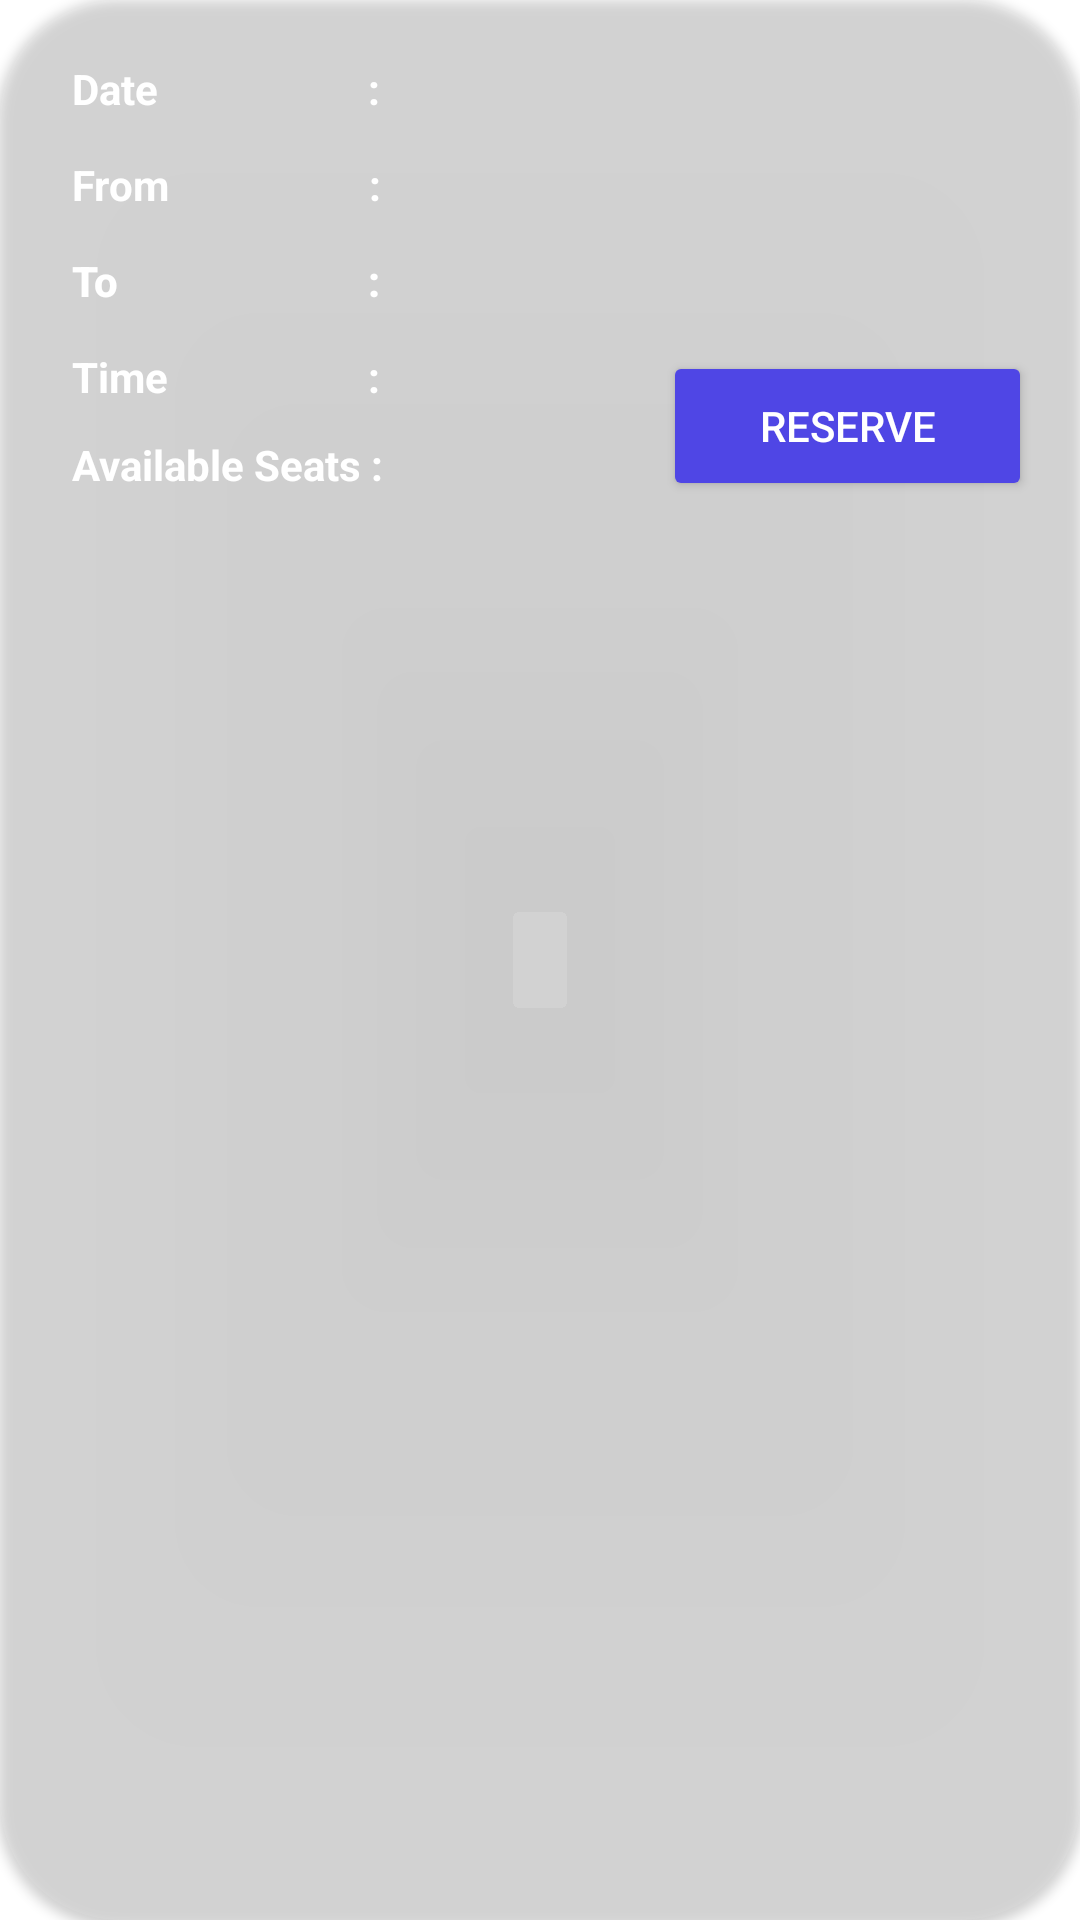

Android layout source for this screen:
<!-- AndroidManifest.xml: application theme Theme.EAD -->
<!-- res/layout/select_schedule_card.xml -->
<?xml version="1.0" encoding="utf-8"?>
<androidx.cardview.widget.CardView xmlns:android="http://schemas.android.com/apk/res/android"
    xmlns:app="http://schemas.android.com/apk/res-auto"
    xmlns:tools="http://schemas.android.com/tools"
    android:layout_width="match_parent"
    android:layout_height="wrap_content"
    android:layout_marginHorizontal="10dp"
    android:layout_marginTop="10dp"
    android:layout_marginBottom="26dp"
    android:background="#0D3FF3CF"
    android:scrollbars="vertical"
    app:cardBackgroundColor="#1fff"
    app:cardCornerRadius="40dp">

    <androidx.constraintlayout.widget.ConstraintLayout
        android:layout_width="match_parent"
        android:layout_height="179dp">

        <TextView
            android:id="@+id/textView1"
            android:layout_width="113dp"
            android:layout_height="21dp"
            android:layout_marginStart="24dp"
            android:layout_marginTop="20dp"
            android:text="Date                     :"
            android:textColor="@color/white"
            android:textStyle="bold"
            app:layout_constraintStart_toStartOf="parent"
            app:layout_constraintTop_toTopOf="parent" />

        <TextView
            android:id="@+id/textView2"
            android:layout_width="113dp"
            android:layout_height="18dp"
            android:layout_marginStart="24dp"
            android:layout_marginTop="52dp"
            android:text="From                    :"
            android:textColor="@color/white"
            android:textStyle="bold"
            app:layout_constraintStart_toStartOf="parent"
            app:layout_constraintTop_toTopOf="parent" />

        <TextView
            android:id="@+id/textView"
            android:layout_width="115dp"
            android:layout_height="19dp"
            android:layout_marginStart="24dp"
            android:layout_marginTop="16dp"
            android:text="Time                    :"
            android:textColor="@color/white"
            android:textStyle="bold"
            app:layout_constraintBottom_toBottomOf="parent"
            app:layout_constraintStart_toStartOf="parent"
            app:layout_constraintTop_toBottomOf="@+id/textView2"
            app:layout_constraintVertical_bias="0.407" />

        <TextView
            android:id="@+id/textView5"
            android:layout_width="115dp"
            android:layout_height="18dp"
            android:layout_marginStart="24dp"
            android:layout_marginTop="16dp"
            android:text="Available Seats :"
            android:textColor="@color/white"
            android:textStyle="bold"
            app:layout_constraintBottom_toBottomOf="parent"
            app:layout_constraintStart_toStartOf="parent"
            app:layout_constraintTop_toBottomOf="@+id/textView2"
            app:layout_constraintVertical_bias="0.789" />

        <TextView
            android:id="@+id/textView3"
            android:layout_width="113dp"
            android:layout_height="18dp"
            android:layout_marginStart="24dp"
            android:layout_marginTop="84dp"
            android:fontFamily="sans-serif-medium"
            android:text="To                         :"
            android:textColor="@color/white"
            android:textStyle="bold"
            app:layout_constraintStart_toStartOf="parent"
            app:layout_constraintTop_toTopOf="parent" />

        <TextView
            android:id="@+id/Afrom"
            android:layout_width="206dp"
            android:layout_height="18dp"
            android:layout_marginTop="52dp"
            android:layout_marginEnd="28dp"
            android:fontFamily="sans-serif-medium"
            android:textColor="@color/white"
            app:layout_constraintEnd_toEndOf="parent"
            app:layout_constraintTop_toTopOf="parent" />

        <TextView
            android:id="@+id/Ato"
            android:layout_width="201dp"
            android:layout_height="16dp"
            android:layout_marginTop="84dp"
            android:layout_marginEnd="32dp"
            android:fontFamily="sans-serif-medium"
            android:textColor="@color/white"
            app:layout_constraintEnd_toEndOf="parent"
            app:layout_constraintTop_toTopOf="parent" />

        <TextView
            android:id="@+id/Atime"
            android:layout_width="205dp"
            android:layout_height="18dp"
            android:layout_marginTop="116dp"
            android:layout_marginEnd="28dp"
            android:fontFamily="sans-serif-medium"
            android:textColor="@color/white"
            app:layout_constraintEnd_toEndOf="parent"
            app:layout_constraintTop_toTopOf="parent" />

        <TextView
            android:id="@+id/Aseats"
            android:layout_width="206dp"
            android:layout_height="16dp"
            android:layout_marginTop="144dp"
            android:layout_marginEnd="28dp"
            android:fontFamily="sans-serif-medium"
            android:textColor="@color/white"
            app:layout_constraintEnd_toEndOf="parent"
            app:layout_constraintTop_toTopOf="parent" />

        <TextView
            android:id="@+id/Adate"
            android:layout_width="207dp"
            android:layout_height="16dp"
            android:layout_marginTop="20dp"
            android:layout_marginEnd="28dp"
            android:fontFamily="sans-serif-medium"
            android:textColor="@color/white"
            app:layout_constraintEnd_toEndOf="parent"
            app:layout_constraintTop_toTopOf="parent" />

        <Button
            android:id="@+id/BTNReserve"
            android:layout_width="123dp"
            android:layout_height="50dp"
            android:layout_marginEnd="16dp"
            android:layout_marginBottom="12dp"
            android:backgroundTint="@color/toolbar"
            android:text="Reserve"
            android:textColor="@color/white"
            app:backgroundTint="@color/toolbar"
            app:cornerRadius="10dp"
            app:layout_constraintBottom_toBottomOf="parent"
            app:layout_constraintEnd_toEndOf="parent" />

    </androidx.constraintlayout.widget.ConstraintLayout>


</androidx.cardview.widget.CardView>
<!-- resources referenced by this layout -->
<resources>
  <color name="toolbar">#4f46e5</color>
  <color name="white">#FFFFFFFF</color>
  <style name="Theme.EAD" parent="Theme.MaterialComponents.DayNight.NoActionBar">
          
          <item name="colorPrimary">@color/black</item>
          <item name="colorPrimaryVariant">@color/black</item>
          <item name="colorOnPrimary">@color/white</item>
          
          <item name="colorSecondary">@color/teal_200</item>
          <item name="colorSecondaryVariant">@color/teal_700</item>
          <item name="colorOnSecondary">@color/black</item>
          
          <item name="android:statusBarColor" tools:targetApi="l">?attr/colorPrimaryVariant</item>
          
      </style>
  <color name="black">#FF000000</color>
  <color name="teal_200">#FF03DAC5</color>
  <color name="teal_700">#FF018786</color>
</resources>
